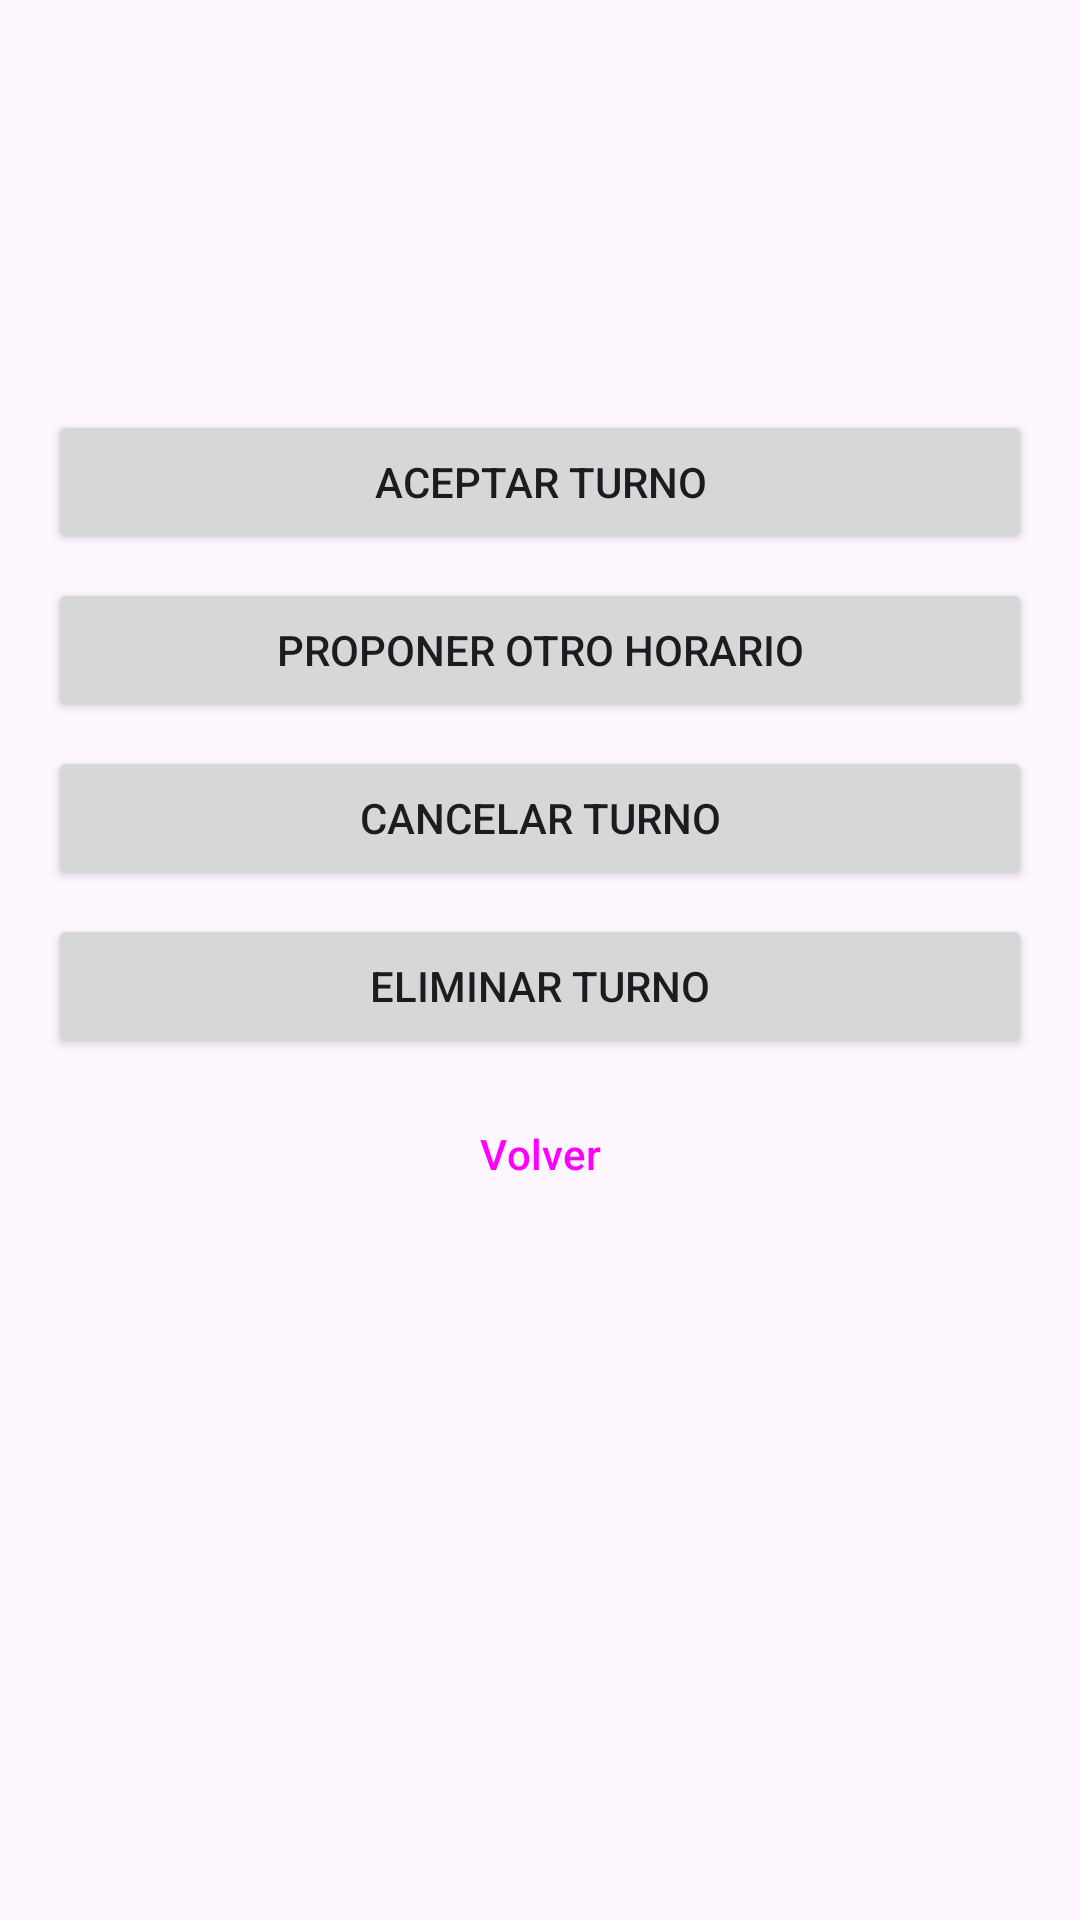

Reconstruct the res/layout file that produces this screen, plus the resources it refers to.
<!-- AndroidManifest.xml: application theme Theme.CentroPsicologicoAndroid -->
<!-- res/layout/activity_detalle_turno.xml -->
<?xml version="1.0" encoding="utf-8"?>
<ScrollView xmlns:android="http://schemas.android.com/apk/res/android"
    android:id="@+id/raiz"
    android:layout_width="match_parent"
    android:layout_height="match_parent">

    <LinearLayout
        android:layout_width="match_parent"
        android:layout_height="wrap_content"
        android:orientation="vertical"
        android:padding="16dp">

        <TextView
            android:id="@+id/tvDetalleTitulo"
            android:layout_width="match_parent"
            android:layout_height="wrap_content"
            android:textSize="22sp"
            android:textStyle="bold" />

        <ProgressBar
            android:id="@+id/pbDetalle"
            android:layout_width="wrap_content"
            android:layout_height="wrap_content"
            android:layout_gravity="center_horizontal"
            android:layout_marginTop="16dp"
            android:visibility="gone" />

        <TextView
            android:id="@+id/tvDetalleError"
            android:layout_width="match_parent"
            android:layout_height="wrap_content"
            android:layout_marginTop="16dp"
            android:textColor="?attr/colorError"
            android:textSize="16sp"
            android:visibility="gone" />

        <TextView
            android:id="@+id/tvDetalleFecha"
            android:layout_width="match_parent"
            android:layout_height="wrap_content"
            android:layout_marginTop="16dp"
            android:textSize="16sp" />

        <TextView
            android:id="@+id/tvDetalleEstado"
            android:layout_width="match_parent"
            android:layout_height="wrap_content"
            android:layout_marginTop="8dp"
            android:textSize="16sp" />

        <TextView
            android:id="@+id/tvDetalleContraparte"
            android:layout_width="match_parent"
            android:layout_height="wrap_content"
            android:layout_marginTop="8dp"
            android:textSize="16sp"
            android:visibility="gone" />

        <TextView
            android:id="@+id/tvDetalleAlternativa"
            android:layout_width="match_parent"
            android:layout_height="wrap_content"
            android:layout_marginTop="8dp"
            android:textSize="16sp"
            android:visibility="gone" />

        <Button
            android:id="@+id/btnAceptar"
            android:layout_width="match_parent"
            android:layout_height="wrap_content"
            android:layout_marginTop="24dp"
            android:text="@string/btn_aceptar_turno" />

        <Button
            android:id="@+id/btnReprogramar"
            android:layout_width="match_parent"
            android:layout_height="wrap_content"
            android:layout_marginTop="8dp"
            android:text="@string/btn_proponer_horario" />

        <Button
            android:id="@+id/btnCancelar"
            android:layout_width="match_parent"
            android:layout_height="wrap_content"
            android:layout_marginTop="8dp"
            android:text="@string/btn_cancelar_turno" />

        <Button
            android:id="@+id/btnEliminar"
            android:layout_width="match_parent"
            android:layout_height="wrap_content"
            android:layout_marginTop="8dp"
            android:text="@string/btn_eliminar_turno" />

        <Button
            android:id="@+id/btnVolver"
            style="?attr/materialButtonOutlinedStyle"
            android:layout_width="match_parent"
            android:layout_height="wrap_content"
            android:layout_marginTop="8dp"
            android:text="@string/btn_volver" />
    </LinearLayout>
</ScrollView>
<!-- resources referenced by this layout -->
<resources>
  <string name="btn_aceptar_turno">Aceptar turno</string>
  <string name="btn_cancelar_turno">Cancelar turno</string>
  <string name="btn_eliminar_turno">Eliminar turno</string>
  <string name="btn_proponer_horario">Proponer otro horario</string>
  <string name="btn_volver">Volver</string>
  <style name="Theme.CentroPsicologicoAndroid" parent="Base.Theme.CentroPsicologicoAndroid" />
  <style name="Base.Theme.CentroPsicologicoAndroid" parent="Theme.Material3.DayNight.NoActionBar">
          
          
      </style>
</resources>
